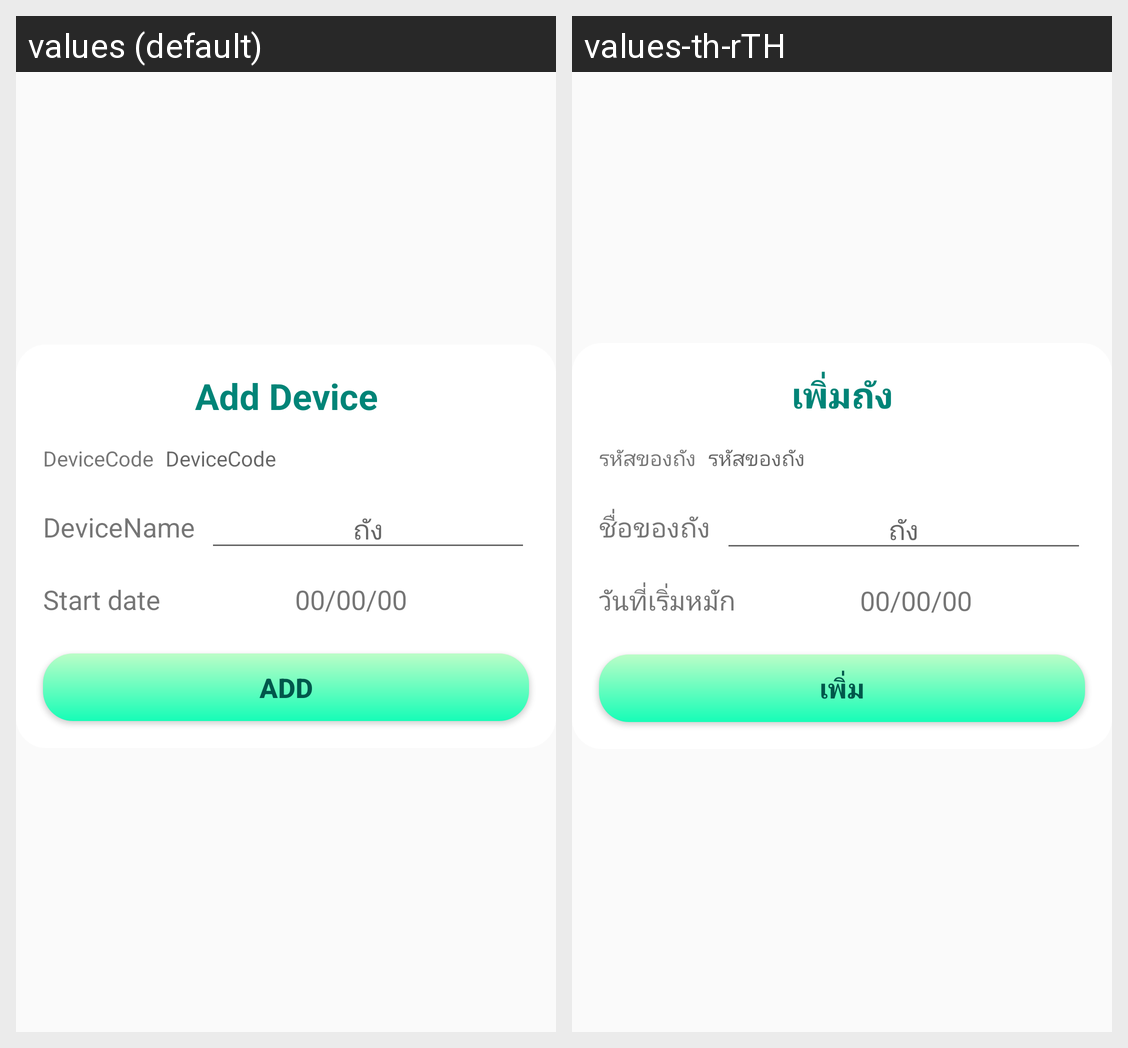

This grid shows one Android layout under two languages. Give, for every string resource on the screen, its name, the default text and each shown locale's text.
Android screen res/layout/dialog_add.xml rendered under 2 locales, left to right: values (default), values-th-rTH. Device: Nexus 5 (rendered at 1080×1920; each locale shown at half size, 540×960, under a caption strip naming it); theme AppTheme.
Strings drawn on this screen, with the default value and each locale's value (text and hints the layout hard-codes, and strings that could not be matched under every locale, appear in the picture but are not listed):

adddevice
  values: Add Device
  values-th-rTH: เพิ่มถัง

devicecode
  values: DeviceCode
  values-th-rTH: รหัสของถัง

add
  values: Add
  values-th-rTH: เพิ่ม

startdate
  values: Start date
  values-th-rTH: วันที่เริ่มหมัก

devicename
  values: DeviceName
  values-th-rTH: ชื่อของถัง
